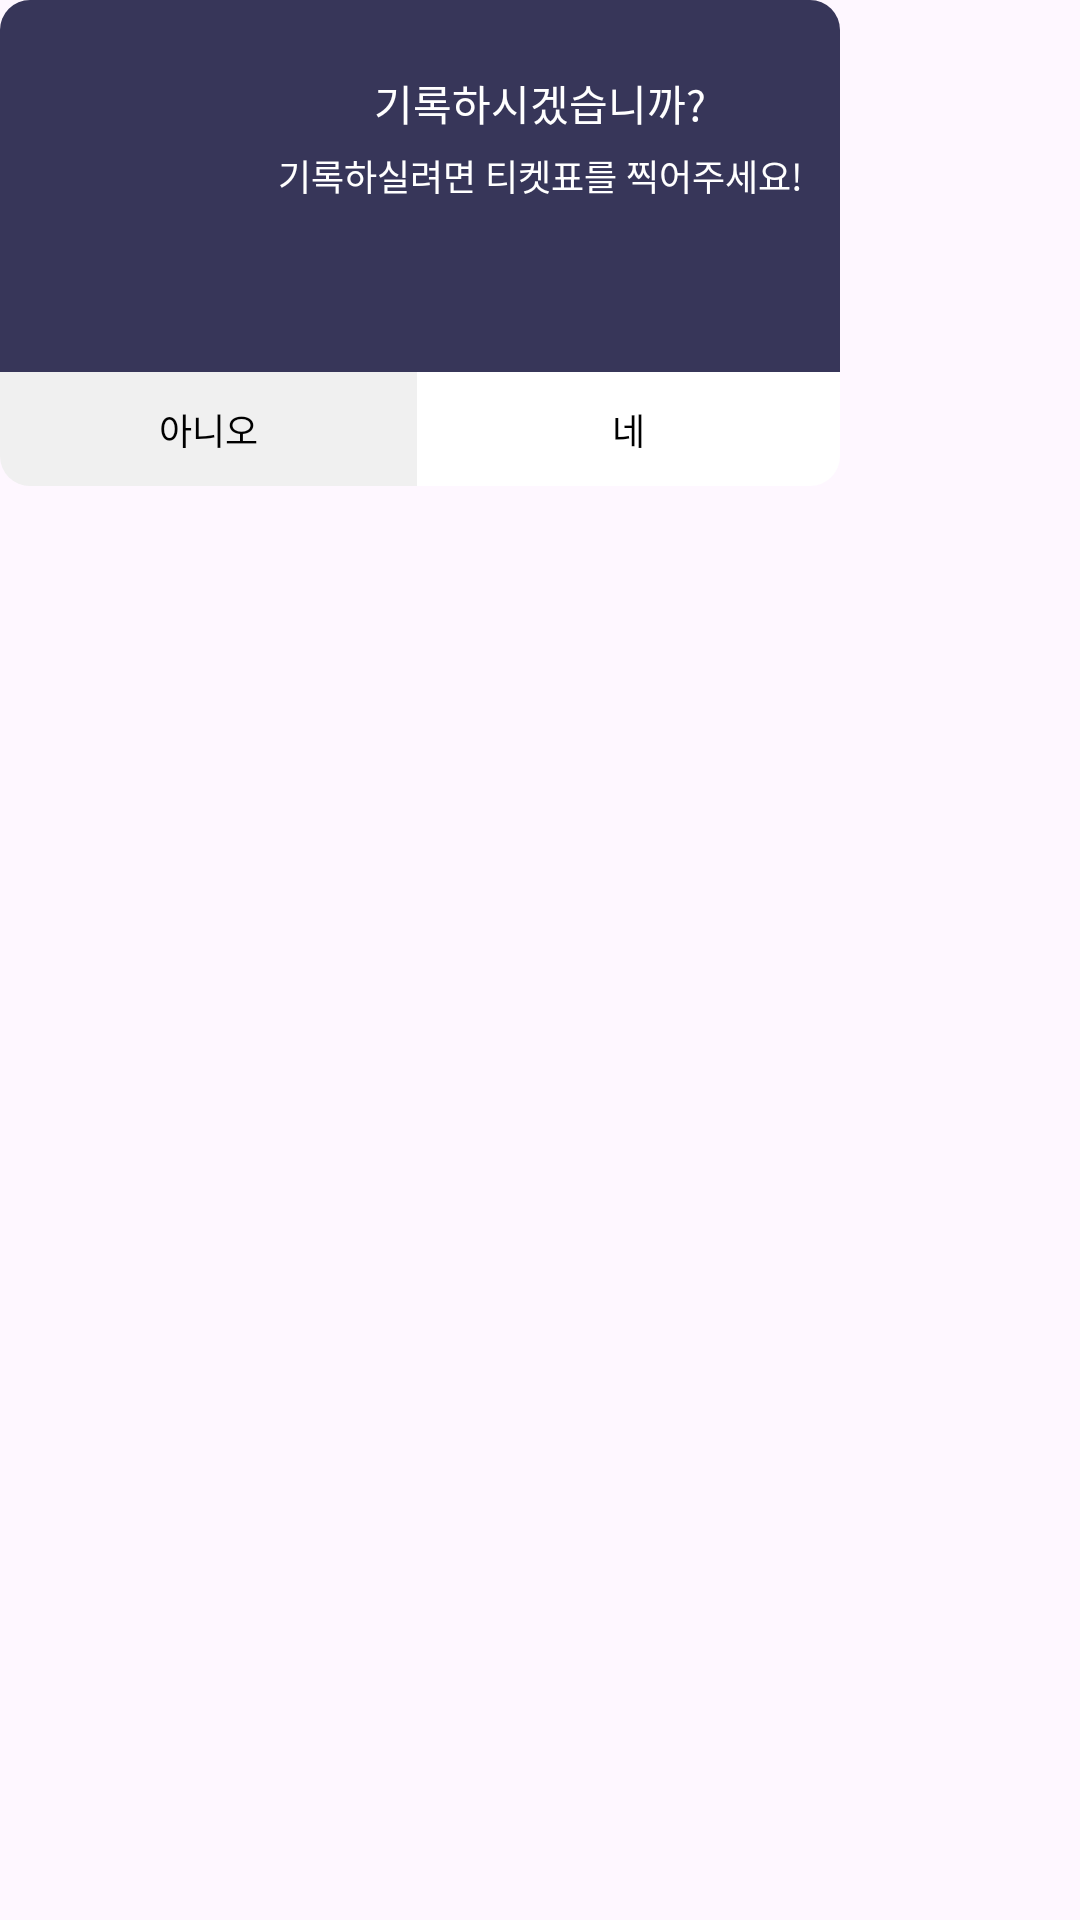

Layout XML and referenced resources for this Android screen:
<!-- AndroidManifest.xml: application theme Theme.MOE -->
<!-- res/layout/record_dialog.xml -->
<?xml version="1.0" encoding="utf-8"?>
<androidx.constraintlayout.widget.ConstraintLayout xmlns:android="http://schemas.android.com/apk/res/android"
    android:layout_width="wrap_content"
    android:layout_height="wrap_content"
    xmlns:app="http://schemas.android.com/apk/res-auto">

    <ImageView
        android:id="@+id/bg_iv"
        android:layout_width="wrap_content"
        android:layout_height="wrap_content"
        android:src="@drawable/record_alert_bg"
        app:layout_constraintTop_toTopOf="parent"
        app:layout_constraintStart_toStartOf="parent"/>
    <ImageView
        android:id="@+id/icon"
        android:layout_width="wrap_content"
        android:layout_height="wrap_content"
        android:src="@drawable/record_alert_icon"
        android:layout_marginTop="19dp"
        app:layout_constraintTop_toTopOf="parent"
        app:layout_constraintStart_toStartOf="parent"
        app:layout_constraintEnd_toEndOf="parent"/>
    <TextView
        android:id="@+id/ask_tv"
        android:layout_width="wrap_content"
        android:layout_height="wrap_content"
        android:text="기록하시겠습니까?"
        android:textSize="14sp"
        android:fontFamily="@font/freesentation_7bold"
        android:textColor="@color/white"
        android:layout_marginTop="5dp"
        app:layout_constraintTop_toBottomOf="@id/icon"
        app:layout_constraintStart_toStartOf="parent"
        app:layout_constraintEnd_toEndOf="parent"/>
    <TextView
        android:layout_width="wrap_content"
        android:layout_height="wrap_content"
        android:text="기록하실려면 티켓표를 찍어주세요!"
        android:textSize="12sp"
        android:fontFamily="@font/freesentation_6semibold"
        android:textColor="@color/white"
        android:layout_marginTop="5dp"
        app:layout_constraintTop_toBottomOf="@id/ask_tv"
        app:layout_constraintStart_toStartOf="parent"
        app:layout_constraintEnd_toEndOf="parent"/>
    <ImageView
        android:id="@+id/no_btn"
        android:layout_width="wrap_content"
        android:layout_height="wrap_content"
        android:src="@drawable/record_alert_no_btn"
        app:layout_constraintTop_toBottomOf="@id/bg_iv"
        app:layout_constraintStart_toStartOf="@id/bg_iv"/>
    <TextView
        android:layout_width="wrap_content"
        android:layout_height="wrap_content"
        android:text="아니오"
        android:textColor="@color/black"
        android:fontFamily="@font/freesentation_6semibold"
        android:textSize="12sp"
        app:layout_constraintTop_toTopOf="@id/no_btn"
        app:layout_constraintStart_toStartOf="@id/no_btn"
        app:layout_constraintEnd_toEndOf="@id/no_btn"
        app:layout_constraintBottom_toBottomOf="@id/no_btn"/>
    <ImageView
        android:id="@+id/yes_btn"
        android:layout_width="wrap_content"
        android:layout_height="wrap_content"
        android:src="@drawable/record_alert_yes_btn"
        app:layout_constraintTop_toBottomOf="@id/bg_iv"
        app:layout_constraintStart_toEndOf="@id/no_btn"/>
    <TextView
        android:layout_width="wrap_content"
        android:layout_height="wrap_content"
        android:text="네"
        android:textColor="@color/black"
        android:fontFamily="@font/freesentation_6semibold"
        android:textSize="12sp"
        app:layout_constraintTop_toTopOf="@id/yes_btn"
        app:layout_constraintStart_toStartOf="@id/yes_btn"
        app:layout_constraintEnd_toEndOf="@id/yes_btn"
        app:layout_constraintBottom_toBottomOf="@id/yes_btn"/>
</androidx.constraintlayout.widget.ConstraintLayout>
<!-- resources referenced by this layout -->
<resources>
  <color name="black">#FF000000</color>
  <color name="white">#FFFFFFFF</color>
  <!-- drawable record_alert_bg (drawable) -->
  <?xml version="1.0" encoding="utf-8"?>
  <shape xmlns:android="http://schemas.android.com/apk/res/android" android:shape="rectangle">
      <corners android:topLeftRadius="10dp" android:topRightRadius="10dp"/>
      <size android:width="280dp" android:height="124dp"/>
      <solid android:color="@color/navy"/>
  </shape>
  <!-- drawable record_alert_no_btn (drawable) -->
  <?xml version="1.0" encoding="utf-8"?>
  <shape xmlns:android="http://schemas.android.com/apk/res/android" android:shape="rectangle">
      <corners android:bottomLeftRadius="10dp"/>
      <size android:width="139dp" android:height="38dp"/>
      <solid android:color="@color/white_200"/>
  </shape>
  <!-- drawable record_alert_yes_btn (drawable) -->
  <?xml version="1.0" encoding="utf-8"?>
  <shape xmlns:android="http://schemas.android.com/apk/res/android" android:shape="rectangle">
      <corners android:bottomRightRadius="10dp"/>
      <size android:width="141dp" android:height="38dp"/>
      <solid android:color="@color/white"/>
  </shape>
  <style name="Theme.MOE" parent="Base.Theme.MOE" />
  <color name="navy">#373659</color>
  <color name="white_200">#F0F0F0</color>
  <style name="Base.Theme.MOE" parent="Theme.Material3.DayNight.NoActionBar">
  
          <item name="android:elevation">0dp</item>
      </style>
</resources>
